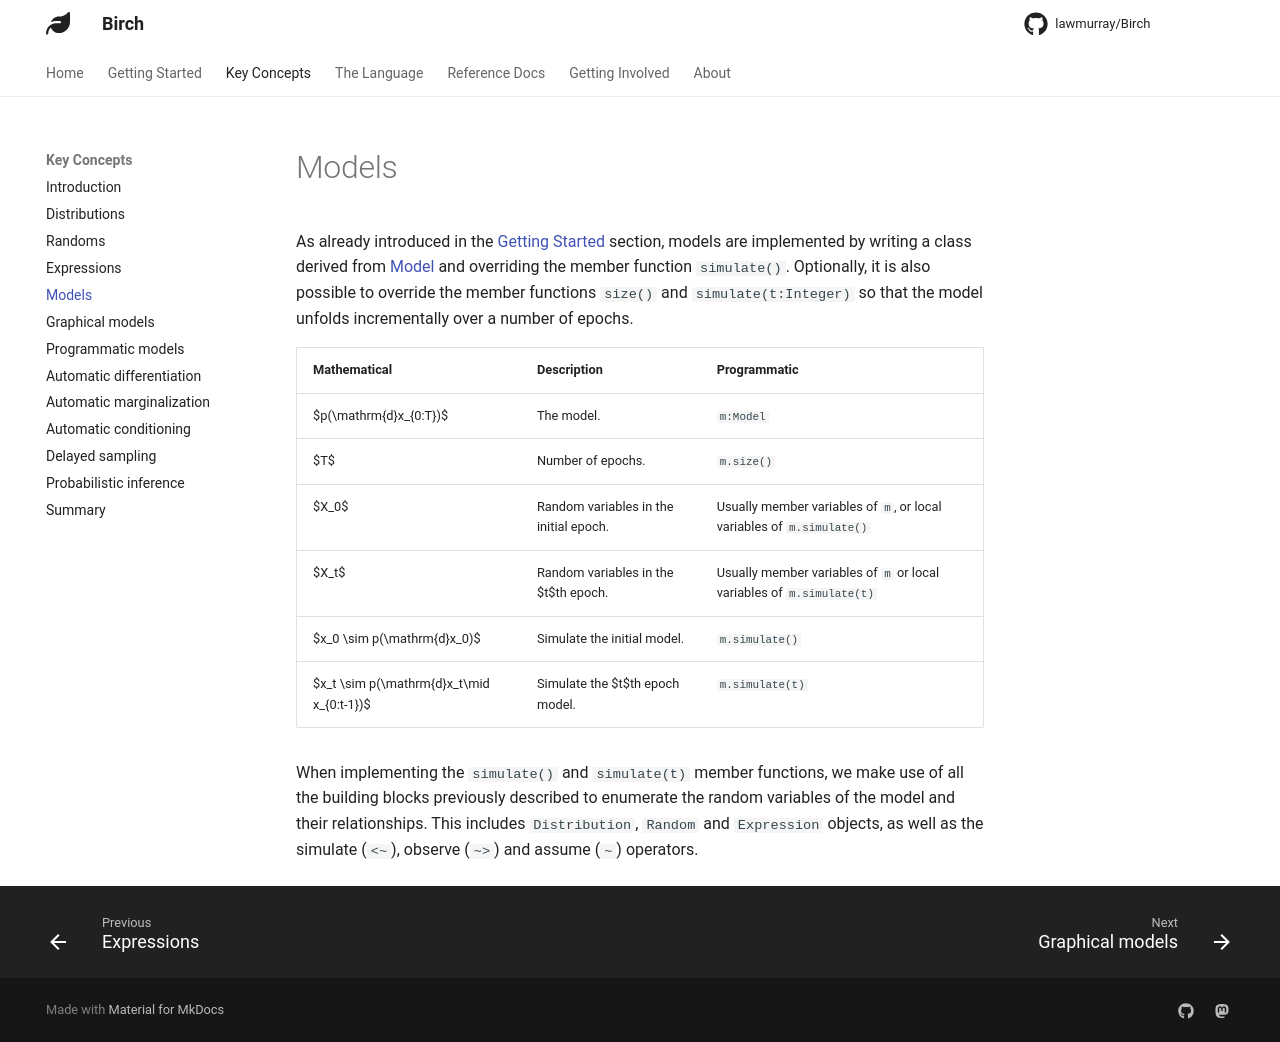

repository: lawmurray/birch-lang.org · page: concepts/models/index.html · generator: mkdocs

# Models

As already introduced in the [Getting Started](/getting-started/linear-regression) section, models are implemented by writing a class derived from [Model](https://birch-docs.indii.org/libraries/Standard/classes/Model) and overriding the member function `simulate()`. Optionally, it is also possible to override the member functions `size()` and `simulate(t:Integer)` so that the model unfolds incrementally over a number of epochs.

| Mathematical | Description | Programmatic |
| ------------ | ----------- | ------------ |
| $p(\mathrm{d}x_{0:T})$ | The model. | `m:Model` |
| $T$ | Number of epochs. | `m.size()`|
| $X_0$ | Random variables in the initial epoch. | Usually member variables of `m`, or local variables of `m.simulate()` |
| $X_t$ | Random variables in the $t$th epoch. | Usually member variables of `m` or local variables of `m.simulate(t)` |
| $x_0 \sim p(\mathrm{d}x_0)$ | Simulate the initial model. | `m.simulate()` |
| $x_t \sim p(\mathrm{d}x_t\mid x_{0:t-1})$ | Simulate the $t$th epoch model. | `m.simulate(t)` |

When implementing the `simulate()` and `simulate(t)` member functions, we make use of all the building blocks previously described to enumerate the random variables of the model and their relationships. This includes `Distribution`, `Random` and `Expression` objects, as well as the simulate (`<~`), observe (`~>`) and assume (`~`) operators.
